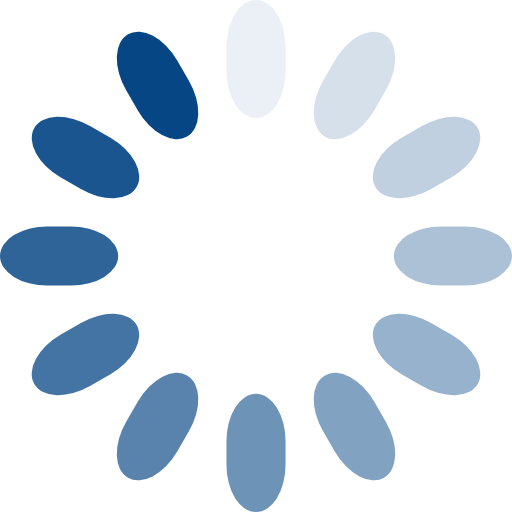
t = 0.00 s
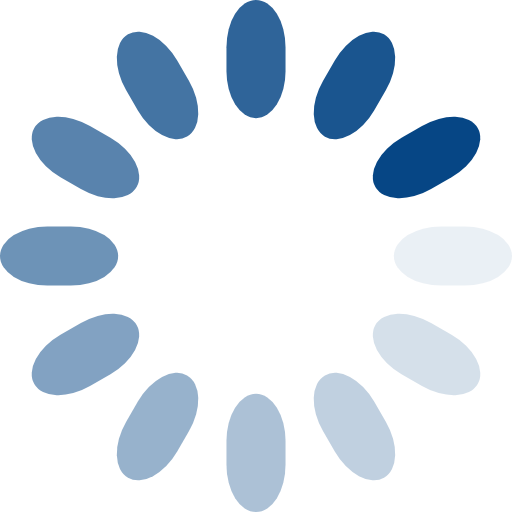
t = 0.25 s
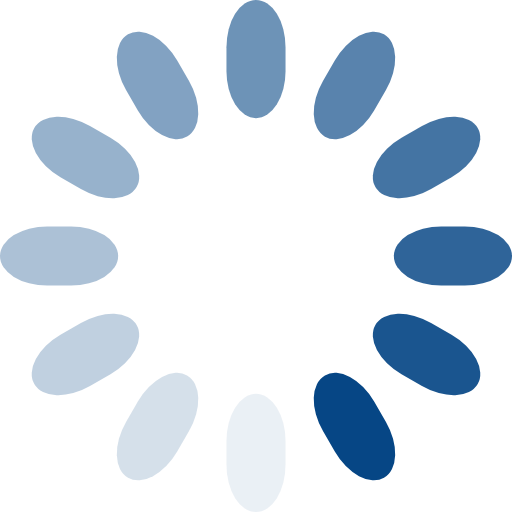
t = 0.50 s
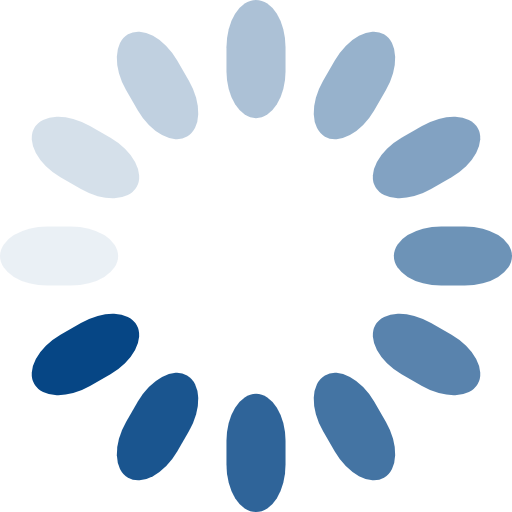
t = 0.75 s

The animated SVG that drew these frames (rendered in a browser with its animation timeline set to each time). Animation: 12 SMIL elements (animate=12); one cycle of 1.00 s, repeats indefinitely.

<svg class="lds-spinner" width="31.2px" height="31.2px" xmlns="http://www.w3.org/2000/svg" viewBox="0 0 52 52" preserveAspectRatio="xMidYMid">
 <rect rx="9.4" ry="4.8" height="12" width="6" y="0" x="23" fill="#064685">
  <animate begin="-0.9166666666666666s" repeatCount="indefinite" attributeName="opacity" times="0;1" values="1;0" dur="1s"/>
 </rect>
 <rect transform="rotate(30)" rx="9.4" ry="4.8" height="12" width="6" y="-16.483" x="32.517" fill="#064685">
  <animate begin="-0.8333333333333334s" repeatCount="indefinite" attributeName="opacity" times="0;1" values="1;0" dur="1s"/>
 </rect>
 <rect transform="rotate(60)" rx="9.4" ry="4.8" height="12" width="6" y="-35.517" x="32.517" fill="#064685">
  <animate begin="-0.75s" repeatCount="indefinite" attributeName="opacity" times="0;1" values="1;0" dur="1s"/>
 </rect>
 <rect transform="rotate(90)" rx="9.4" ry="4.8" height="12" width="6" y="-52" x="23" fill="#064685">
  <animate begin="-0.6666666666666666s" repeatCount="indefinite" attributeName="opacity" times="0;1" values="1;0" dur="1s"/>
 </rect>
 <rect transform="rotate(120)" rx="9.4" ry="4.8" height="12" width="6" y="-61.517" x="6.5167" fill="#064685">
  <animate begin="-0.5833333333333334s" repeatCount="indefinite" attributeName="opacity" times="0;1" values="1;0" dur="1s"/>
 </rect>
 <rect transform="rotate(150)" rx="9.4" ry="4.8" height="12" width="6" y="-61.517" x="-12.517" fill="#064685">
  <animate begin="-0.5s" repeatCount="indefinite" attributeName="opacity" times="0;1" values="1;0" dur="1s"/>
 </rect>
 <rect transform="scale(-1)" rx="9.4" ry="4.8" height="12" width="6" y="-52" x="-29" fill="#064685">
  <animate begin="-0.4166666666666667s" repeatCount="indefinite" attributeName="opacity" times="0;1" values="1;0" dur="1s"/>
 </rect>
 <rect transform="rotate(210)" rx="9.4" ry="4.8" height="12" width="6" y="-35.517" x="-38.517" fill="#064685">
  <animate begin="-0.3333333333333333s" repeatCount="indefinite" attributeName="opacity" times="0;1" values="1;0" dur="1s"/>
 </rect>
 <rect transform="rotate(240)" rx="9.4" ry="4.8" height="12" width="6" y="-16.483" x="-38.517" fill="#064685">
  <animate begin="-0.25s" repeatCount="indefinite" attributeName="opacity" times="0;1" values="1;0" dur="1s"/>
 </rect>
 <rect transform="rotate(-90)" rx="9.4" ry="4.8" height="12" width="6" y="0" x="-29" fill="#064685">
  <animate begin="-0.16666666666666666s" repeatCount="indefinite" attributeName="opacity" times="0;1" values="1;0" dur="1s"/>
 </rect>
 <rect transform="rotate(-60)" rx="9.4" ry="4.8" height="12" width="6" y="9.5167" x="-12.517" fill="#064685">
  <animate begin="-0.08333333333333333s" repeatCount="indefinite" attributeName="opacity" times="0;1" values="1;0" dur="1s"/>
 </rect>
 <rect transform="rotate(-30)" rx="9.4" ry="4.8" height="12" width="6" y="9.5167" x="6.5167" fill="#064685">
  <animate begin="0s" repeatCount="indefinite" attributeName="opacity" times="0;1" values="1;0" dur="1s"/>
 </rect>
</svg>
